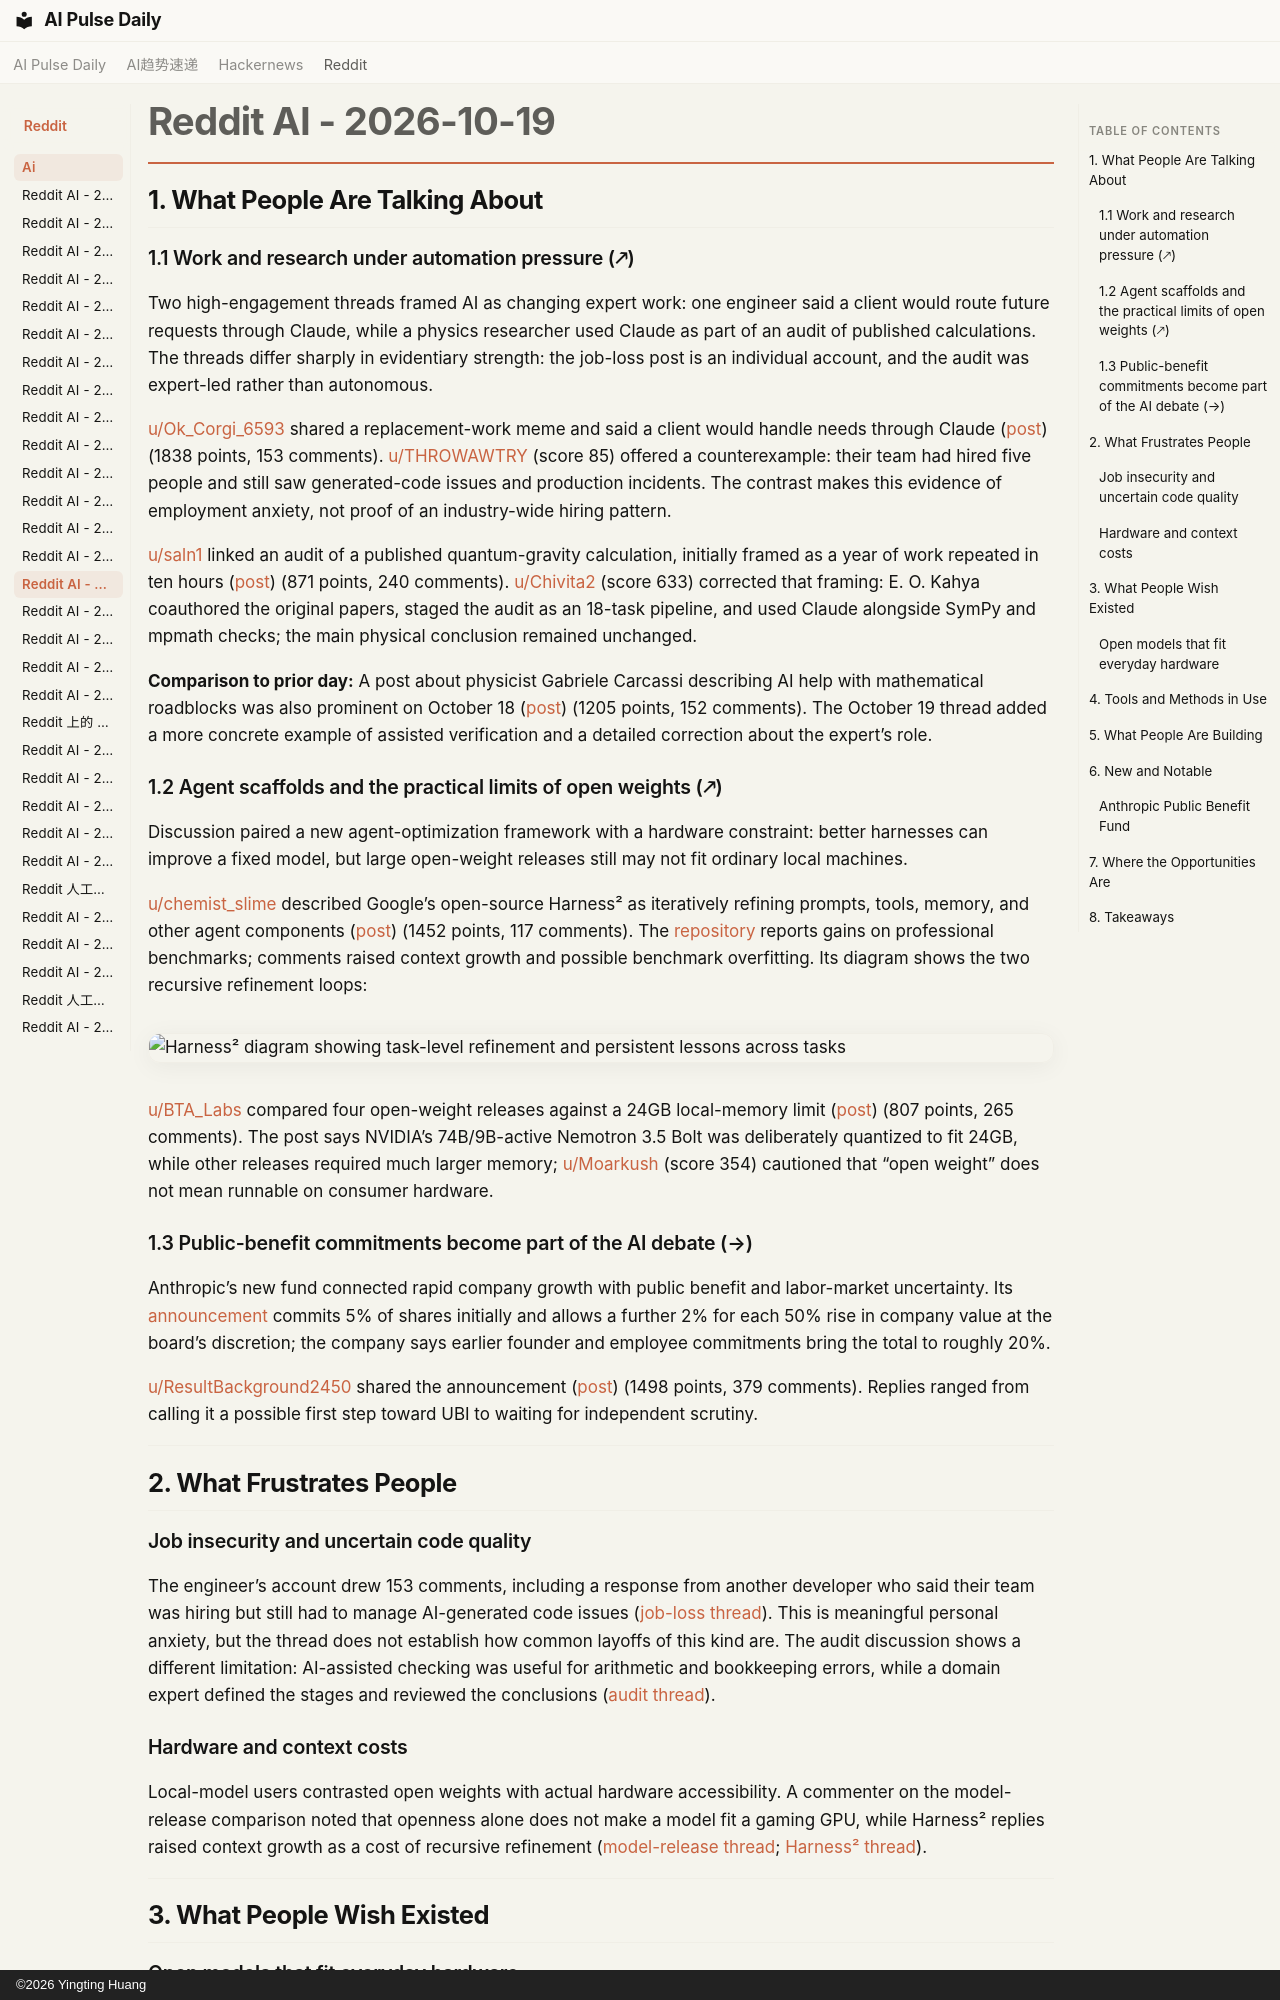

repository: vibewatch/vibewatch.github.io · page: reddit/ai/2026-10-19/index.html · generator: mkdocs · copyright: ©2026 Yingting Huang

# Reddit AI - 2026-10-19

## 1. What People Are Talking About

### 1.1 Work and research under automation pressure (🡕)

Two high-engagement threads framed AI as changing expert work: one engineer said a client would route future requests through Claude, while a physics researcher used Claude as part of an audit of published calculations. The threads differ sharply in evidentiary strength: the job-loss post is an individual account, and the audit was expert-led rather than autonomous.

[u/Ok_Corgi_6593](https://www.reddit.com/user/Ok_Corgi_6593) shared a replacement-work meme and said a client would handle needs through Claude ([post](https://www.reddit.com/r/ArtificialInteligence/comments/1x9ua8g/i_lost_my_remote_work_as_engineer_client/)) (1838 points, 153 comments). [u/THROWAWTRY](https://www.reddit.com/user/THROWAWTRY) (score 85) offered a counterexample: their team had hired five people and still saw generated-code issues and production incidents. The contrast makes this evidence of employment anxiety, not proof of an industry-wide hiring pattern.

[u/saln1](https://www.reddit.com/user/saln1) linked an audit of a published quantum-gravity calculation, initially framed as a year of work repeated in ten hours ([post](https://www.reddit.com/r/singularity/comments/1x9rgzl/a_physicist_spent_a_year_of_his_life_and_500/)) (871 points, 240 comments). [u/Chivita2](https://www.reddit.com/user/Chivita2) (score 633) corrected that framing: E. O. Kahya coauthored the original papers, staged the audit as an 18-task pipeline, and used Claude alongside SymPy and mpmath checks; the main physical conclusion remained unchanged.

**Comparison to prior day:** A post about physicist Gabriele Carcassi describing AI help with mathematical roadblocks was also prominent on October 18 ([post](https://www.reddit.com/r/singularity/comments/1x83dxf/university_of_michigan_physicist_gabriele/)) (1205 points, 152 comments). The October 19 thread added a more concrete example of assisted verification and a detailed correction about the expert’s role.

### 1.2 Agent scaffolds and the practical limits of open weights (🡕)

Discussion paired a new agent-optimization framework with a hardware constraint: better harnesses can improve a fixed model, but large open-weight releases still may not fit ordinary local machines.

[u/chemist_slime](https://www.reddit.com/user/chemist_slime) described Google’s open-source Harness² as iteratively refining prompts, tools, memory, and other agent components ([post](https://www.reddit.com/r/LocalLLaMA/comments/1x9gfnb/google_open_sources_harness2_for_self_improving/)) (1452 points, 117 comments). The [repository](https://github.com/google-research/harness2) reports gains on professional benchmarks; comments raised context growth and possible benchmark overfitting. Its diagram shows the two recursive refinement loops:

![Harness² diagram showing task-level refinement and persistent lessons across tasks](https://i.redd.it/zhvkeo9uyawh1.jpeg)

[u/BTA_Labs](https://www.reddit.com/user/BTA_Labs) compared four open-weight releases against a 24GB local-memory limit ([post](https://www.reddit.com/r/LocalLLaMA/comments/1x9d23j/72_hours_four_big_open_weights_drops_the_only_one/)) (807 points, 265 comments). The post says NVIDIA’s 74B/9B-active Nemotron 3.5 Bolt was deliberately quantized to fit 24GB, while other releases required much larger memory; [u/Moarkush](https://www.reddit.com/user/Moarkush) (score 354) cautioned that “open weight” does not mean runnable on consumer hardware.

### 1.3 Public-benefit commitments become part of the AI debate (→)

Anthropic’s new fund connected rapid company growth with public benefit and labor-market uncertainty. Its [announcement](https://www.anthropic.com/news/public-benefit-fund) commits 5% of shares initially and allows a further 2% for each 50% rise in company value at the board’s discretion; the company says earlier founder and employee commitments bring the total to roughly 20%.

[u/ResultBackground2450](https://www.reddit.com/user/ResultBackground2450) shared the announcement ([post](https://www.reddit.com/r/singularity/comments/1x9a50t/anthropic_creates_a_public_benefit_fund_pledging/)) (1498 points, 379 comments). Replies ranged from calling it a possible first step toward UBI to waiting for independent scrutiny.

---

## 2. What Frustrates People

### Job insecurity and uncertain code quality

The engineer’s account drew 153 comments, including a response from another developer who said their team was hiring but still had to manage AI-generated code issues ([job-loss thread](https://www.reddit.com/r/ArtificialInteligence/comments/1x9ua8g/i_lost_my_remote_work_as_engineer_client/)). This is meaningful personal anxiety, but the thread does not establish how common layoffs of this kind are. The audit discussion shows a different limitation: AI-assisted checking was useful for arithmetic and bookkeeping errors, while a domain expert defined the stages and reviewed the conclusions ([audit thread](https://www.reddit.com/r/singularity/comments/1x9rgzl/a_physicist_spent_a_year_of_his_life_and_500/)).
